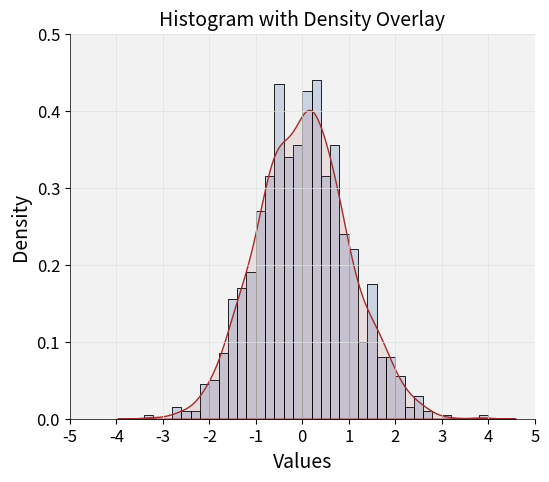

Write the Python code that produced this figure.
import matplotlib.pyplot as plt
import seaborn as sns
import numpy as np

# Generate sample data
np.random.seed(42)
data = np.random.normal(size=1000)  # 1000 random normal values

# Axis limits and breaks
x_axis_min, x_axis_max, x_axis_breaks = -5, 5, 1
y_axis_min, y_axis_max, y_axis_breaks = 0, 0.5, 0.1

# Create figure and axis
fig, ax = plt.subplots(figsize=(6, 5))

# Histogram
sns.histplot(data, bins=np.arange(x_axis_min, x_axis_max + 0.2, 0.2), 
             stat="density", color="#2c5aa0", edgecolor="black", alpha=0.2, ax=ax)

# Density plot
sns.kdeplot(data, fill=True, color="#a02c2c", alpha=0.1, ax=ax)

ax.set_xlim(x_axis_min, x_axis_max)
ax.set_xticks(np.arange(x_axis_min, x_axis_max + 1, x_axis_breaks))
ax.set_ylim(y_axis_min, y_axis_max)
ax.set_yticks(np.arange(y_axis_min, y_axis_max + 0.1, y_axis_breaks))

ax.set_title("Histogram with Density Overlay", fontsize=14)
ax.set_xlabel("Values", fontsize=14)
ax.set_ylabel("Density", fontsize=14)

ax.set_facecolor("#f2f2f2")
ax.grid(which="major", linestyle="-", linewidth=0.5, color="#dbe3db")
ax.grid(which="minor", linestyle="-", linewidth=0.25, color="#dbe3db")
ax.spines["top"].set_visible(False)
ax.spines["right"].set_visible(False)
ax.spines["bottom"].set_linewidth(0.5)
ax.spines["left"].set_linewidth(0.5)

ax.tick_params(axis="x", labelsize=12)
ax.tick_params(axis="y", labelsize=12)

plt.show()
